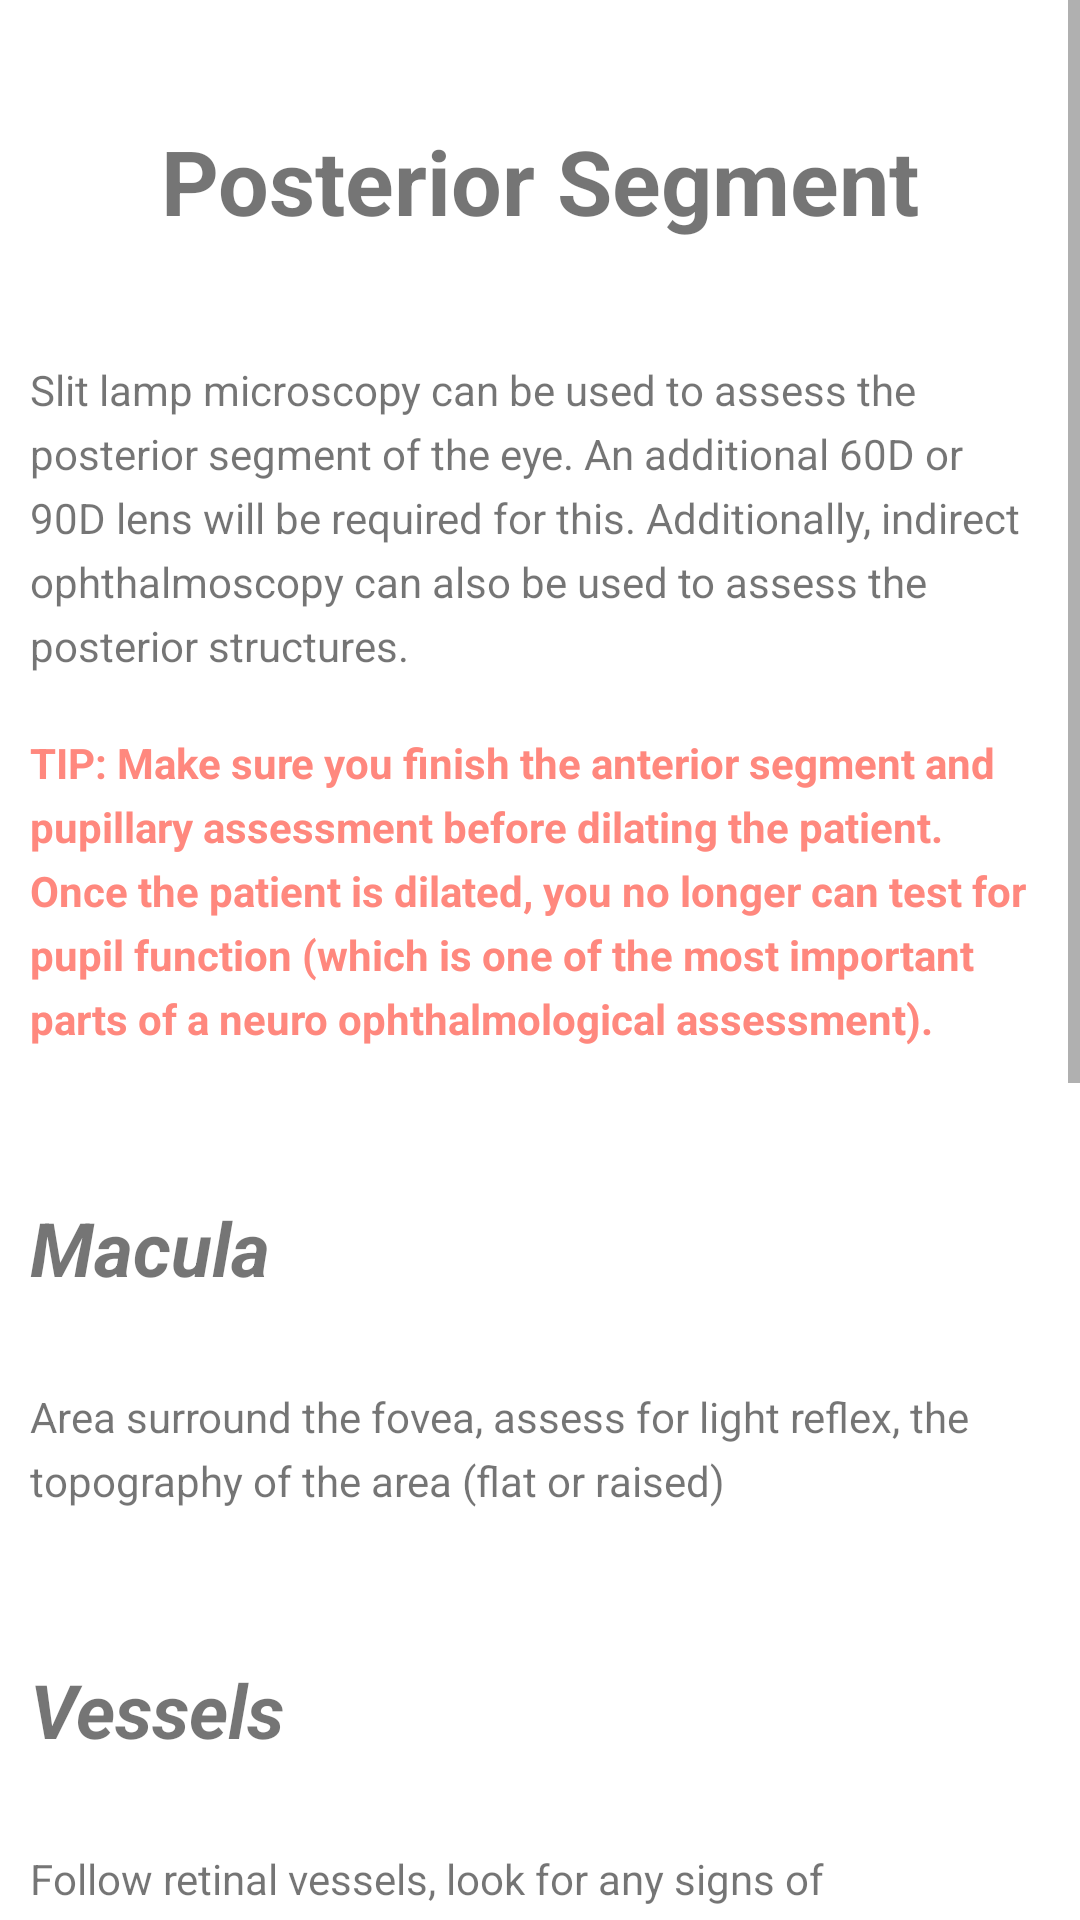

Here is an Android app screen rendered from its layout file. Give the layout XML and the strings, colors and styles it references.
<!-- AndroidManifest.xml: application theme AppTheme -->
<!-- res/layout/posterior.xml -->
<?xml version="1.0" encoding="utf-8"?>
<ScrollView xmlns:android="http://schemas.android.com/apk/res/android"
    android:layout_width="match_parent"
    android:layout_height="match_parent"
    android:background="#FFFFFF">
<LinearLayout
    android:orientation="vertical" android:layout_width="match_parent"
    android:layout_height="fill_parent">


    <TextView
        android:layout_width="match_parent"
        android:layout_height="wrap_content"
        android:text="@string/posterior_title"
        style="@style/pe_title"/>

    <TextView
        android:layout_width="match_parent"
        android:layout_height="wrap_content"
        android:text="@string/posterior_a"
        style="@style/pe_paragraph"/>

    <TextView
        android:layout_width="match_parent"
        android:layout_height="wrap_content"
        android:text="@string/posterior_b"
        style="@style/pe_tip"
        />
    <TextView
        android:layout_width="match_parent"
        android:layout_height="wrap_content"
        android:text="@string/posterior_d"
        style="@style/pe_subheading"
        />
    <TextView
        android:layout_width="match_parent"
        android:layout_height="wrap_content"
        android:text="@string/posterior_e"
        style="@style/pe_paragraph"
        />
    <TextView
        android:layout_width="match_parent"
        android:layout_height="wrap_content"
        android:text="@string/posterior_f"
        style="@style/pe_subheading"
        />
    <TextView
        android:layout_width="match_parent"
        android:layout_height="wrap_content"
        android:text="@string/posterior_g"
        style="@style/pe_paragraph"
        />
    <TextView
        android:layout_width="match_parent"
        android:layout_height="wrap_content"
        android:text="@string/posterior_h"
        style="@style/pe_subheading"
        />

    <TextView
        android:layout_width="match_parent"
        android:layout_height="wrap_content"
        android:text="@string/posterior_i"
        style="@style/pe_paragraph" />
    <TextView
        android:layout_width="match_parent"
        android:layout_height="wrap_content"
        android:text="@string/posterior_j"
        style="@style/pe_subheading"
        />
    <TextView
        android:layout_width="match_parent"
        android:layout_height="wrap_content"
        android:text="@string/posterior_k"
        style="@style/pe_paragraph"
        />




</LinearLayout>
</ScrollView>
<!-- resources referenced by this layout -->
<resources>
  <string name="posterior_a">Slit lamp microscopy can be used to assess the posterior segment of the eye. An additional 60D or 90D lens will be required for this. Additionally, indirect ophthalmoscopy can also be used to assess the posterior structures.</string>
  <string name="posterior_b">TIP: Make sure you finish the anterior segment and pupillary assessment before dilating the patient. Once the patient is dilated, you no longer can test for pupil function (which is one of the most important parts of a neuro ophthalmological assessment).</string>
  <string name="posterior_d">Macula</string>
  <string name="posterior_e">Area surround the fovea, assess for light reflex, the topography of the area (flat or raised)</string>
  <string name="posterior_f">Vessels</string>
  <string name="posterior_g">Follow retinal vessels, look for any signs of hemorrhages, AV nicking, attenuation of arterioles and veins. Assess for any signs of CRAVO, or BRVO.</string>
  <string name="posterior_h">Periphery</string>
  <string name="posterior_i">Ensure you look at the entire 360 degree view of the retina. Ensure there are no holes, tears, any other malformations that may be causing the patients symptoms. A thorough retinal exam is key to avoid missing important findings</string>
  <string name="posterior_j">Disk</string>
  <string name="posterior_k">This is very important in an neuro ophthalmology exam. Locate and examine the disk, note the cup to disk ratio. Note the color and contour of the disk. Look for any signs of papilledema. Signs of optic disc atrophy?</string>
  <string name="posterior_title">Posterior Segment</string>
  <style name="pe_paragraph">
          <item name="android:layout_marginBottom">20dp</item>
          <item name="android:layout_marginLeft">10dp</item>
          <item name="android:layout_marginRight">10dp</item>
          <item name="android:lineSpacingExtra">5dp</item>
      </style>
  <style name="pe_subheading" parent="pe_paragraph">
          <item name="android:textStyle">italic|bold</item>
          <item name="android:layout_marginTop">30dp</item>
          <item name="android:layout_marginBottom">30dp</item>
          <item name="android:textSize">25dp</item>
      </style>
  <style name="pe_tip" parent="pe_paragraph">
          <item name="android:textColor">#ff887e</item>
          <item name="android:textStyle">bold</item>
      </style>
  <style name="pe_title">
          <item name="android:textStyle">bold</item>
          <item name="android:layout_margin">40dp</item>
          <item name="android:gravity">center</item>
          <item name="android:textSize">30dp</item>
      </style>
  <style name="AppTheme" parent="Theme.AppCompat.Light.DarkActionBar">
          
          <item name="colorPrimary">@color/colorPrimary</item>
          <item name="colorPrimaryDark">@color/colorPrimaryDark</item>
          <item name="colorAccent">@color/colorAccent</item>
      </style>
  <color name="colorPrimary">#92e164</color>
  <color name="colorPrimaryDark">#e9ede3</color>
  <color name="colorAccent">#FF4081</color>
</resources>
